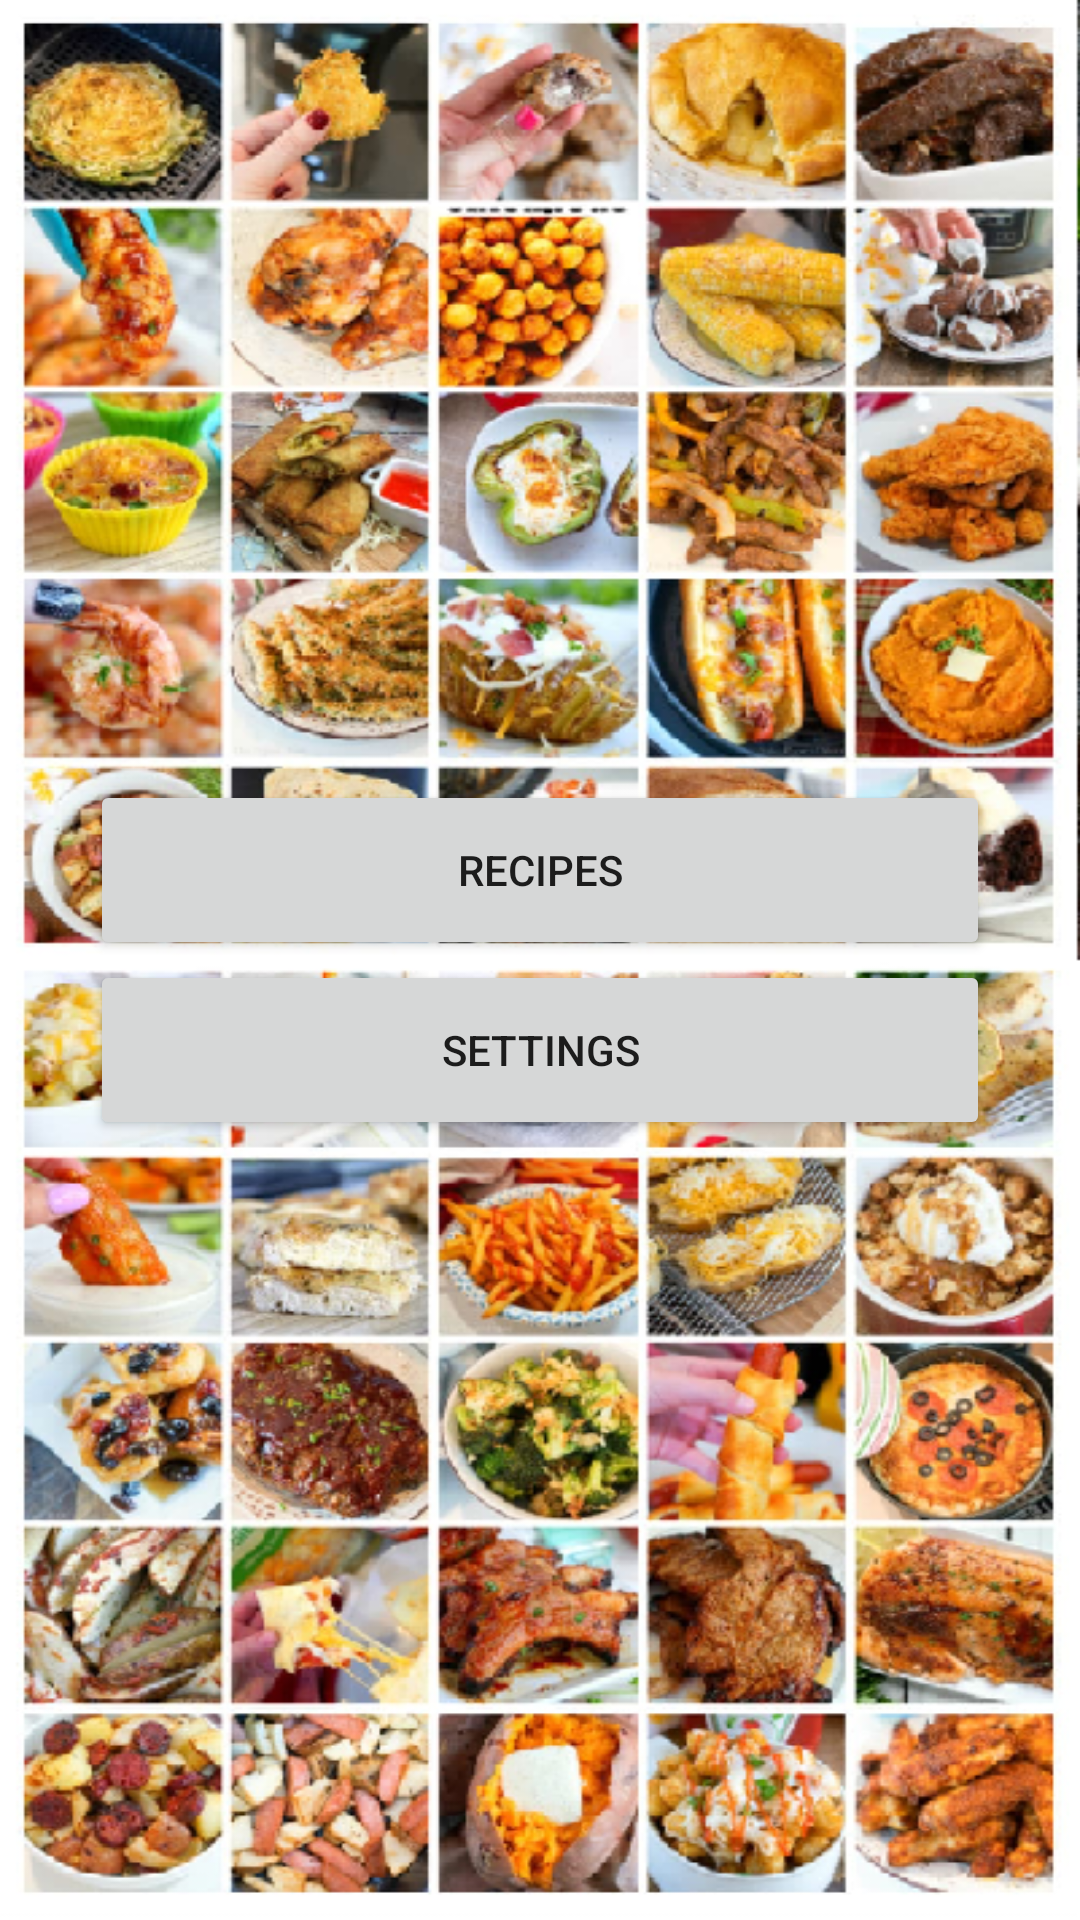

Write the Android layout XML for this screen, with the resource values it uses.
<!-- AndroidManifest.xml: application theme Theme.SimpleRecipesApp -->
<!-- res/layout/activity_start_menu.xml -->
<?xml version="1.0" encoding="utf-8"?>
<androidx.constraintlayout.widget.ConstraintLayout
    xmlns:android="http://schemas.android.com/apk/res/android"
    xmlns:app="http://schemas.android.com/apk/res-auto"
    android:layout_width="match_parent"
    android:layout_height="match_parent"
    android:background="@drawable/bg">

    <LinearLayout
        android:id="@+id/start_menu_layout"
        android:layout_width="wrap_content"
        android:layout_height="wrap_content"
        android:gravity="center"
        android:orientation="vertical"
        app:layout_constraintTop_toTopOf="parent"
        app:layout_constraintStart_toStartOf="parent"
        app:layout_constraintEnd_toEndOf="parent"
        app:layout_constraintBottom_toBottomOf="parent">
        
        <Button
            android:id="@+id/recipes_btn"
            android:layout_width="300dp"
            android:layout_height="60dp"
            android:text="@string/start_menu_recipes_button"/>

        <Button
            android:layout_width="300dp"
            android:layout_height="60dp"
            android:text="@string/start_menu_settings_button"/>

    </LinearLayout>

</androidx.constraintlayout.widget.ConstraintLayout>
<!-- resources referenced by this layout -->
<resources>
  <!-- drawable bg: png bitmap (drawable, 948602 bytes) -->
  <string name="start_menu_recipes_button">Recipes</string>
  <string name="start_menu_settings_button">Settings</string>
  <style name="Theme.SimpleRecipesApp" parent="Theme.MaterialComponents.DayNight.DarkActionBar">
          
          <item name="colorPrimary">@color/purple_500</item>
          <item name="colorPrimaryVariant">@color/purple_700</item>
          <item name="colorOnPrimary">@color/white</item>
          
          <item name="colorSecondary">@color/teal_200</item>
          <item name="colorSecondaryVariant">@color/teal_700</item>
          <item name="colorOnSecondary">@color/black</item>
          
          <item name="android:statusBarColor" tools:targetApi="l">?attr/colorPrimaryVariant</item>
          
      </style>
  <!-- not gathered from this repository: default colours our renderer supplied (Android Studio template values) -->
  <color name="purple_500">#FF6200EE</color>
  <color name="purple_700">#FF3700B3</color>
  <color name="teal_200">#FF03DAC5</color>
  <color name="teal_700">#FF018786</color>
  <color name="black">#FF000000</color>
  <color name="white">#FFFFFFFF</color>
</resources>
